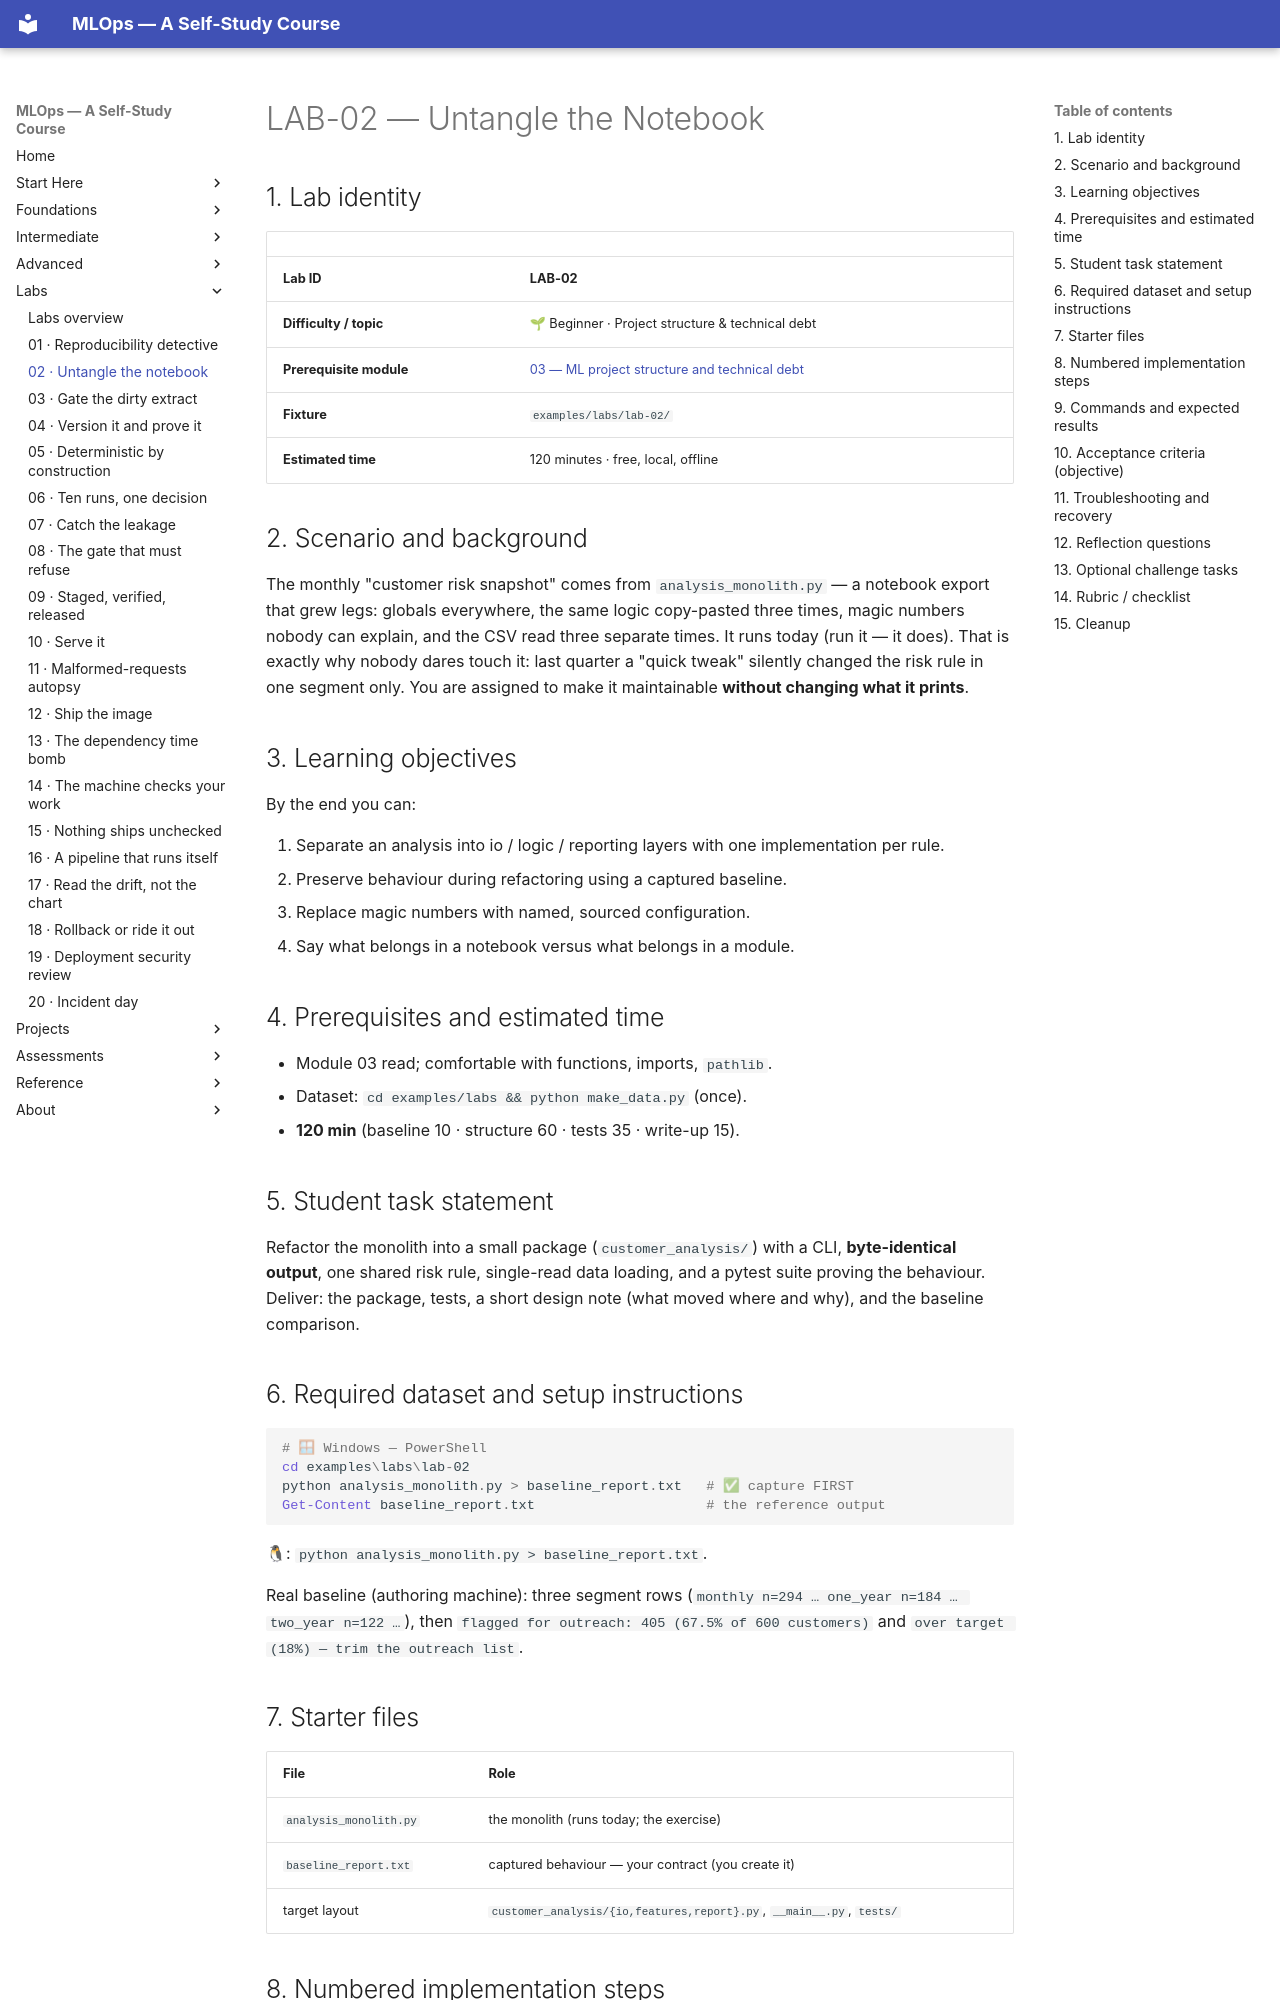

repository: nadeem-majeedch/MLOps2026 · page: labs/lab-02-untangle-the-notebook/index.html · generator: mkdocs

# LAB-02 — Untangle the Notebook

## 1. Lab identity

| | |
|---|---|
| **Lab ID** | **LAB-02** |
| **Difficulty / topic** | 🌱 Beginner · Project structure & technical debt |
| **Prerequisite module** | [03 — ML project structure and technical debt](../modules/03-ml-project-technical-debt/index.md) |
| **Fixture** | `examples/labs/lab-02/` |
| **Estimated time** | 120 minutes · free, local, offline |

## 2. Scenario and background

The monthly "customer risk snapshot" comes from `analysis_monolith.py` —
a notebook export that grew legs: globals everywhere, the same logic
copy-pasted three times, magic numbers nobody can explain, and the CSV
read three separate times. It runs today (run it — it does). That is
exactly why nobody dares touch it: last quarter a "quick tweak" silently
changed the risk rule in one segment only. You are assigned to make it
maintainable **without changing what it prints**.

## 3. Learning objectives

By the end you can:

1. Separate an analysis into io / logic / reporting layers with one
   implementation per rule.
2. Preserve behaviour during refactoring using a captured baseline.
3. Replace magic numbers with named, sourced configuration.
4. Say what belongs in a notebook versus what belongs in a module.

## 4. Prerequisites and estimated time

- Module 03 read; comfortable with functions, imports, `pathlib`.
- Dataset: `cd examples/labs && python make_data.py` (once).
- **120 min** (baseline 10 · structure 60 · tests 35 · write-up 15).

## 5. Student task statement

Refactor the monolith into a small package (`customer_analysis/`) with a
CLI, **byte-identical output**, one shared risk rule, single-read data
loading, and a pytest suite proving the behaviour. Deliver: the package,
tests, a short design note (what moved where and why), and the baseline
comparison.

## 6. Required dataset and setup instructions

```powershell
# 🪟 Windows — PowerShell
cd examples\labs\lab-02
python analysis_monolith.py > baseline_report.txt   # ✅ capture FIRST
Get-Content baseline_report.txt                     # the reference output
```
🐧: `python analysis_monolith.py > baseline_report.txt`.

Real baseline (authoring machine): three segment rows
(`monthly n=294 … one_year n=184 … two_year n=122 …`), then
`flagged for outreach: 405 (67.5% of 600 customers)` and
`over target (18%) — trim the outreach list`.

## 7. Starter files

| File | Role |
|---|---|
| `analysis_monolith.py` | the monolith (runs today; the exercise) |
| `baseline_report.txt` | captured behaviour — your contract (you create it) |
| target layout | `customer_analysis/{io,features,report}.py`, `__main__.py`, `tests/` |
